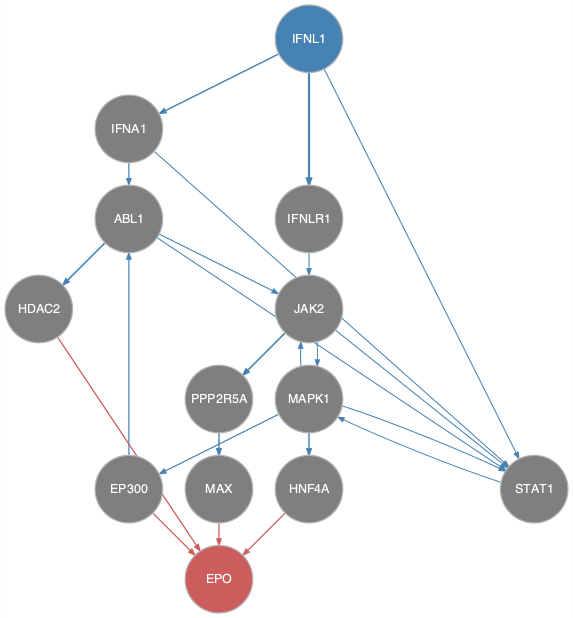

The file beside this chart, header and first rows:
from	to
ABL1	HDAC2
ABL1	JAK2
ABL1	STAT1
EP300	ABL1
IFNA1	ABL1
IFNA1	STAT1
IFNL1	IFNA1
IFNL1	IFNLR1
IFNL1	STAT1
IFNLR1	JAK2
JAK2	MAPK1
JAK2	PPP2R5A
JAK2	STAT1
MAPK1	EP300
MAPK1	HNF4A
MAPK1	JAK2
MAPK1	STAT1
PPP2R5A	MAX
STAT1	MAPK1
EP300	EPO
HDAC2	EPO
HNF4A	EPO
MAX	EPO
